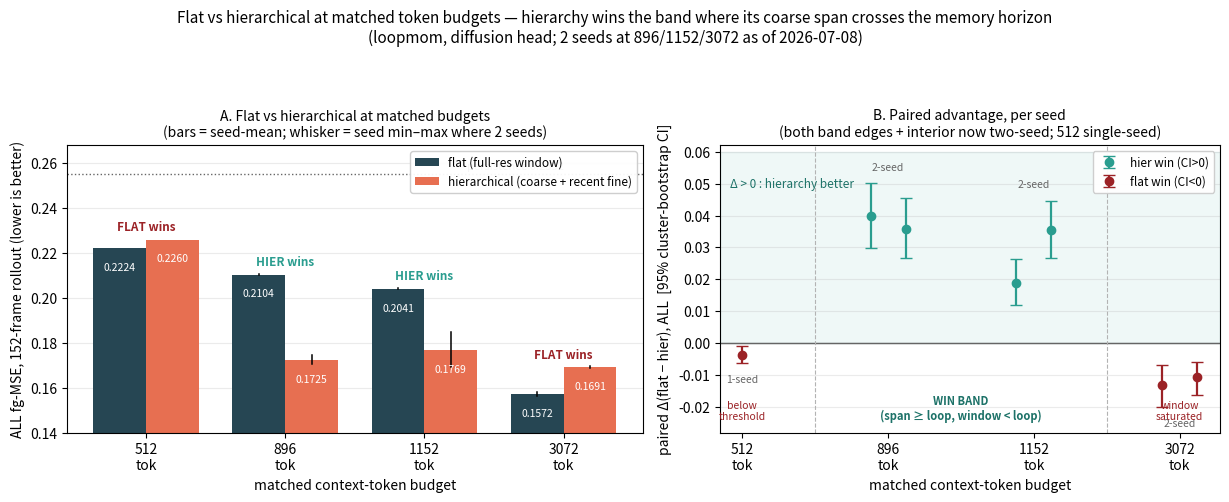

Write Python code to recreate this figure.
"""fig10_flat_vs_hier.png — flat vs hierarchical, all measured metrics (two-panel).

Panel A: grouped bars, flat vs hier ALL fg-MSE at each matched token budget, seed-mean +
min/max whiskers (2 seeds at 896/1152/3072; single seed at 512). Persistence floor drawn.
Panel B: paired Δ(flat − hier) per budget, per seed, with 95% cluster-bootstrap CIs; the
win band (Δ>0 = hier better) shaded, sign flip at both ends.

Data: rhvd_eval_*.npz (bars) + compare logs frontier_{bottom,low,top}.log + the 2026-07-04/05
headline compares (deltas + CIs). All two-seed as of 2026-07-08 except 512 (seed 0).
"""
import numpy as np
import matplotlib
matplotlib.use("Agg")
import matplotlib.pyplot as plt

# ---- measured ALL fg-MSE (diffusion head), per budget: seed values from the npz ----
BUD = [512, 896, 1152, 3072]
flat = {512: [0.2224], 896: [0.2106, 0.2102], 1152: [0.2038, 0.2044], 3072: [0.1564, 0.1580]}
hier = {512: [0.2260], 896: [0.1706, 0.1744], 1152: [0.1848, 0.1690], 3072: [0.1695, 0.1687]}
# paired Δ(flat − hier) per seed, with 95% cluster CIs (from the compare logs)
delta = {  # budget: list of (Δ, lo, hi) per seed
    512:  [(-0.0036, -0.0063, -0.0010)],
    896:  [(+0.0399, +0.0299, +0.0501), (+0.0358, +0.0267, +0.0454)],
    1152: [(+0.0189, +0.0121, +0.0264), (+0.0354, +0.0267, +0.0447)],
    3072: [(-0.0131, -0.0201, -0.0069), (-0.0107, -0.0163, -0.0058)],
}
PERSIST = 0.2552
C_FLAT, C_HIER, C_WIN, C_LOSS = "#264653", "#e76f51", "#2a9d8f", "#9b2226"


def mm(vals):
    a = np.array(vals)
    return a.mean(), a.min(), a.max()


fig, ax = plt.subplots(1, 2, figsize=(12.4, 5.0), gridspec_kw={"width_ratios": [1.15, 1]})

# ---------- Panel A: grouped bars ----------
x = np.arange(len(BUD)); w = 0.38
for i, b in enumerate(BUD):
    fm, flo, fhi = mm(flat[b]); hm, hlo, hhi = mm(hier[b])
    ax[0].bar(x[i] - w/2, fm, w, color=C_FLAT, zorder=2,
              label="flat (full-res window)" if i == 0 else None)
    ax[0].bar(x[i] + w/2, hm, w, color=C_HIER, zorder=2,
              label="hierarchical (coarse + recent fine)" if i == 0 else None)
    if len(flat[b]) > 1:
        ax[0].plot([x[i]-w/2, x[i]-w/2], [flo, fhi], color="k", lw=1.1, zorder=3)
        ax[0].plot([x[i]+w/2, x[i]+w/2], [hlo, hhi], color="k", lw=1.1, zorder=3)
    winner = "hier" if hm < fm else "flat"
    ax[0].text(x[i], max(fm, hm) + 0.004,
               f"{'HIER' if winner=='hier' else 'FLAT'} wins", ha="center", fontsize=8.5,
               color=C_WIN if winner == "hier" else C_LOSS, fontweight="bold")
    ax[0].text(x[i]-w/2, fm - 0.010, f"{fm:.4f}", ha="center", fontsize=7.5, color="w", zorder=4)
    ax[0].text(x[i]+w/2, hm - 0.010, f"{hm:.4f}", ha="center", fontsize=7.5, color="w", zorder=4)
ax[0].axhline(PERSIST, color="0.4", ls=":", lw=1.0, zorder=1)
ax[0].text(len(BUD)-1, PERSIST + 0.001, "persistence 0.2552", ha="right", va="bottom",
           fontsize=8, color="0.35")
ax[0].set_xticks(x); ax[0].set_xticklabels([f"{b}\ntok" for b in BUD])
ax[0].set_ylabel("ALL fg-MSE, 152-frame rollout (lower is better)")
ax[0].set_xlabel("matched context-token budget")
ax[0].set_ylim(0.14, 0.268)
ax[0].set_title("A. Flat vs hierarchical at matched budgets\n"
                "(bars = seed-mean; whisker = seed min–max where 2 seeds)", fontsize=10)
ax[0].legend(loc="upper right", fontsize=8.5, framealpha=0.95)
ax[0].grid(axis="y", alpha=0.25)

# ---------- Panel B: paired deltas ----------
ax[1].axhspan(0, 0.06, color=C_WIN, alpha=0.07, zorder=0)
ax[1].axhline(0, color="0.3", lw=1.0, zorder=1)
ax[1].text(0.02, 0.052, "Δ > 0 : hierarchy better", transform=ax[1].get_yaxis_transform(),
           color="#1d7268", fontsize=8.5, style="italic", va="top")
for i, b in enumerate(BUD):
    seeds = delta[b]
    offs = np.linspace(-0.12, 0.12, len(seeds)) if len(seeds) > 1 else [0.0]
    for j, (d, lo, hi) in enumerate(seeds):
        col = C_WIN if d > 0 else C_LOSS
        ax[1].errorbar(x[i] + offs[j], d, yerr=[[d - lo], [hi - d]], fmt="o", ms=6,
                       color=col, capsize=4, lw=1.6, zorder=3,
                       label=("hier win (CI>0)" if d > 0 else "flat win (CI<0)")
                       if (i in (1, 3) and j == 0) else None)
    dm = np.mean([d for d, _, _ in seeds])
    ax[1].text(x[i], (max(hi for _, _, hi in seeds) if dm > 0 else
                      min(lo for _, lo, _ in seeds)) + (0.004 if dm > 0 else -0.006),
               f"{'2-seed' if len(seeds) > 1 else '1-seed'}", ha="center", fontsize=7.5,
               color="0.4")
ax[1].set_xticks(x); ax[1].set_xticklabels([f"{b}\ntok" for b in BUD])
ax[1].set_ylabel("paired Δ(flat − hier), ALL  [95% cluster-bootstrap CI]")
ax[1].set_xlabel("matched context-token budget")
ax[1].set_ylim(-0.028, 0.062)
ax[1].axvline(0.5, color="0.7", ls="--", lw=0.8); ax[1].axvline(2.5, color="0.7", ls="--", lw=0.8)
ax[1].text(1.5, -0.024, "WIN BAND\n(span ≥ loop, window < loop)", ha="center", fontsize=8,
           color="#1d7268", fontweight="bold")
ax[1].text(0, -0.024, "below\nthreshold", ha="center", fontsize=7.5, color=C_LOSS)
ax[1].text(3, -0.024, "window\nsaturated", ha="center", fontsize=7.5, color=C_LOSS)
ax[1].set_title("B. Paired advantage, per seed\n"
                "(both band edges + interior now two-seed; 512 single-seed)", fontsize=10)
ax[1].legend(loc="upper right", fontsize=8.5, framealpha=0.95)
ax[1].grid(axis="y", alpha=0.25)

fig.suptitle("Flat vs hierarchical at matched token budgets — hierarchy wins the band where its "
             "coarse span crosses the memory horizon\n(loopmom, diffusion head; 2 seeds at "
             "896/1152/3072 as of 2026-07-08)", fontsize=11, y=0.995)
fig.tight_layout(rect=[0, 0, 1, 0.93])
out = r"C:\Users\leoni\Documents\projects\hierarchical-video-prediction\docs\figures\fig10_flat_vs_hier.png"
fig.savefig(out, dpi=180)
print("saved", out)
